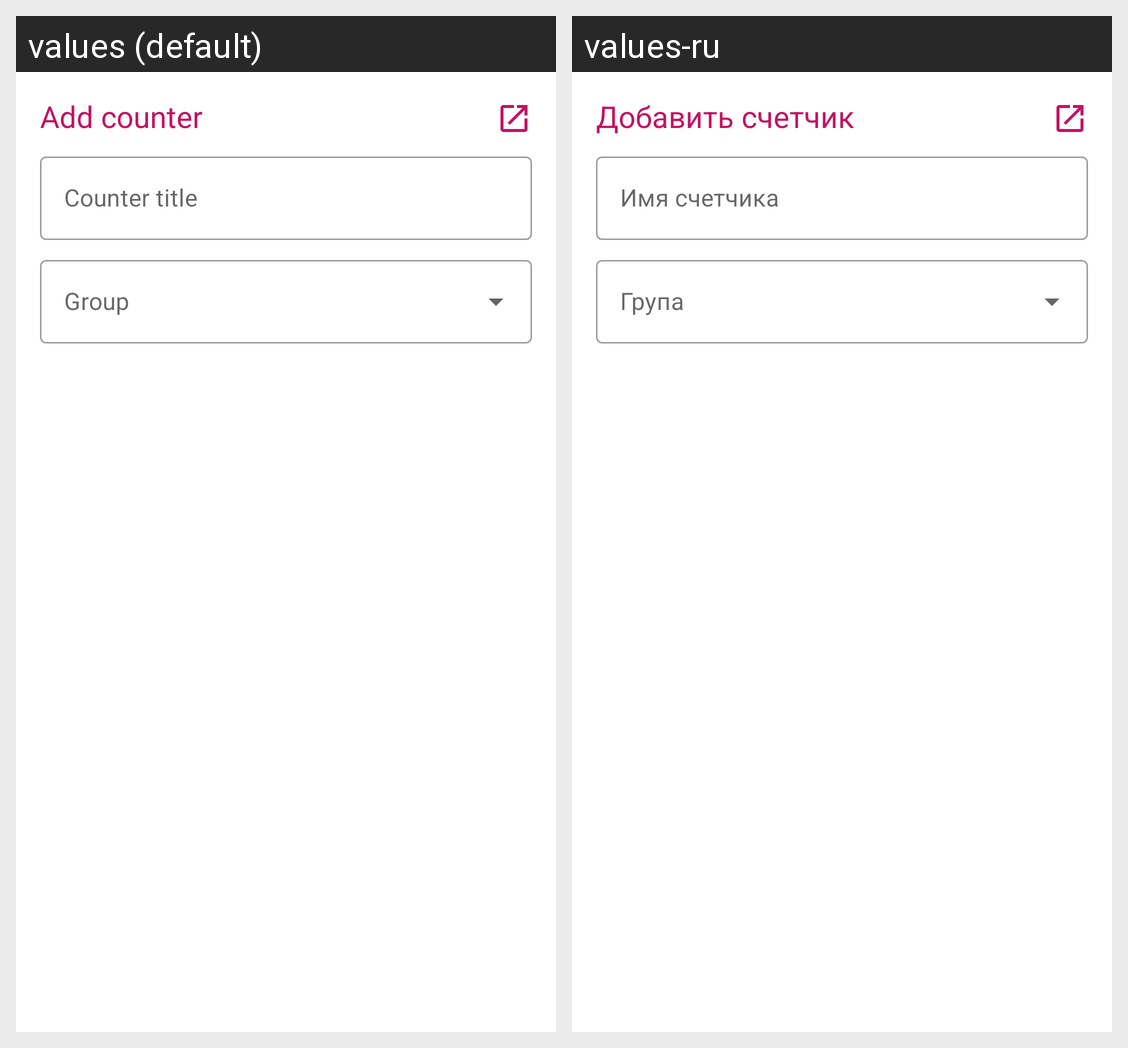

The same Android screen rendered under two of its app's locales, left to right. List the strings drawn on it with the default value and each locale's translation.
Android screen res/layout/dialog_create_counter.xml rendered under 2 locales, left to right: values (default), values-ru. Device: Nexus 5 (rendered at 1080×1920; each locale shown at half size, 540×960, under a caption strip naming it); theme AppTheme.
Strings drawn on this screen, with the default value and each locale's value (text and hints the layout hard-codes, and strings that could not be matched under every locale, appear in the picture but are not listed):

addCounterDialogTitle
  values: Add counter
  values-ru: Добавить счетчик

addCounterDialogCounterTitle
  values: Counter title
  values-ru: Имя счетчика

addCounterDialogCounterGroup
  values: Group
  values-ru: Група
